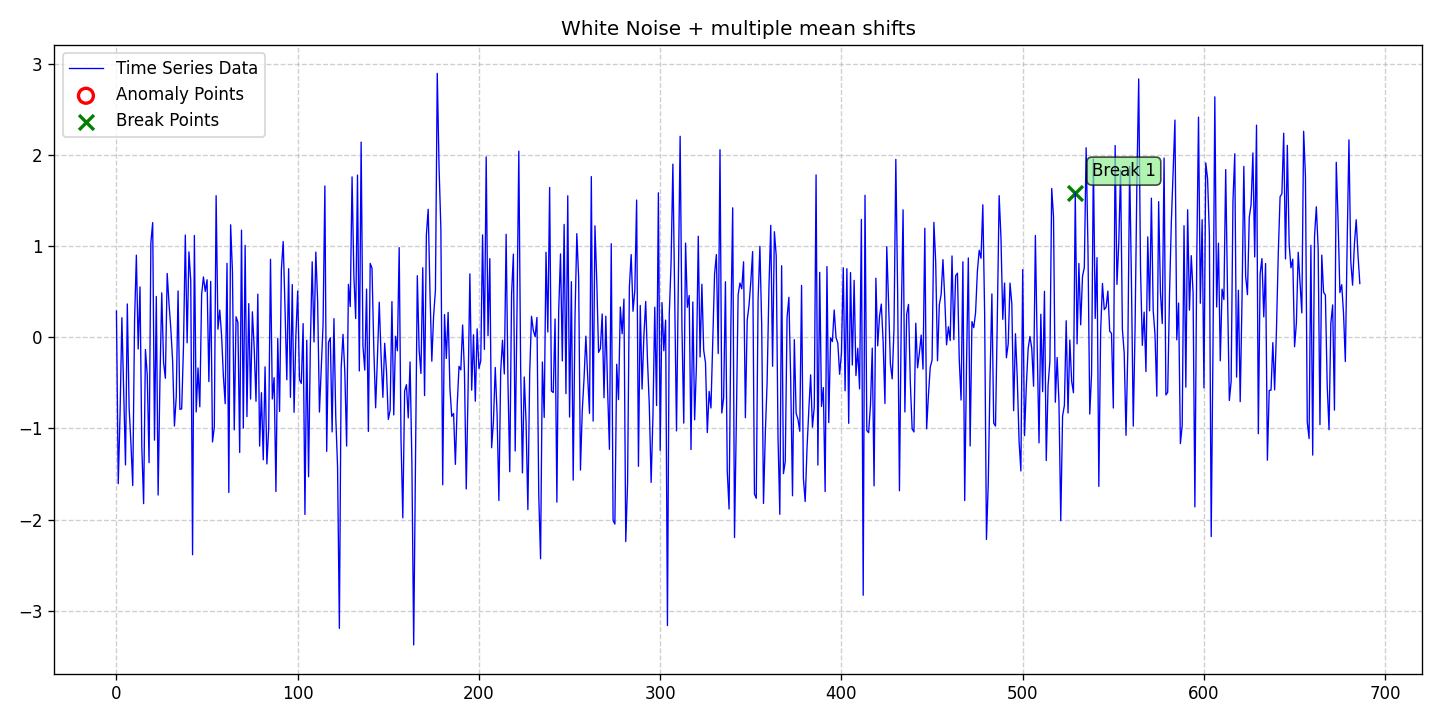

Values plotted in this chart, from the file beside it:
date, data, stationary, det_lin_up, det_lin_down, det_quad, det_cubic, det_exp, det_damped, stoc_trend, volatility, single_seas, multiple_seas, point_anom_single, point_anom_multi, collect_anom, context_anom, mean_shift, var_shift, trend_shift, point_anom_count, point_anom_location, point_anom_point, collect_anom_count
2020-01-01, 0.289, 0, 0, 0, 0, 0, 0, 0, 0, 0, 0, 0, 0, 0, 0, 0, 1, 0, 0, 0, none, , 0
2020-01-02, -1.606, 0, 0, 0, 0, 0, 0, 0, 0, 0, 0, 0, 0, 0, 0, 0, 1, 0, 0, 0, none, , 0
2020-01-03, -0.8402, 0, 0, 0, 0, 0, 0, 0, 0, 0, 0, 0, 0, 0, 0, 0, 1, 0, 0, 0, none, , 0
2020-01-04, 0.216, 0, 0, 0, 0, 0, 0, 0, 0, 0, 0, 0, 0, 0, 0, 0, 1, 0, 0, 0, none, , 0
2020-01-05, -0.5786, 0, 0, 0, 0, 0, 0, 0, 0, 0, 0, 0, 0, 0, 0, 0, 1, 0, 0, 0, none, , 0
2020-01-06, -1.4, 0, 0, 0, 0, 0, 0, 0, 0, 0, 0, 0, 0, 0, 0, 0, 1, 0, 0, 0, none, , 0
2020-01-07, 0.367, 0, 0, 0, 0, 0, 0, 0, 0, 0, 0, 0, 0, 0, 0, 0, 1, 0, 0, 0, none, , 0
2020-01-08, -0.773, 0, 0, 0, 0, 0, 0, 0, 0, 0, 0, 0, 0, 0, 0, 0, 1, 0, 0, 0, none, , 0
2020-01-09, -1.167, 0, 0, 0, 0, 0, 0, 0, 0, 0, 0, 0, 0, 0, 0, 0, 1, 0, 0, 0, none, , 0
2020-01-10, -1.627, 0, 0, 0, 0, 0, 0, 0, 0, 0, 0, 0, 0, 0, 0, 0, 1, 0, 0, 0, none, , 0
2020-01-11, 0.1809, 0, 0, 0, 0, 0, 0, 0, 0, 0, 0, 0, 0, 0, 0, 0, 1, 0, 0, 0, none, , 0
2020-01-12, 0.9029, 0, 0, 0, 0, 0, 0, 0, 0, 0, 0, 0, 0, 0, 0, 0, 1, 0, 0, 0, none, , 0
2020-01-13, -0.1282, 0, 0, 0, 0, 0, 0, 0, 0, 0, 0, 0, 0, 0, 0, 0, 1, 0, 0, 0, none, , 0
2020-01-14, 0.5541, 0, 0, 0, 0, 0, 0, 0, 0, 0, 0, 0, 0, 0, 0, 0, 1, 0, 0, 0, none, , 0
2020-01-15, -1.205, 0, 0, 0, 0, 0, 0, 0, 0, 0, 0, 0, 0, 0, 0, 0, 1, 0, 0, 0, none, , 0
2020-01-16, -1.825, 0, 0, 0, 0, 0, 0, 0, 0, 0, 0, 0, 0, 0, 0, 0, 1, 0, 0, 0, none, , 0
2020-01-17, -0.1333, 0, 0, 0, 0, 0, 0, 0, 0, 0, 0, 0, 0, 0, 0, 0, 1, 0, 0, 0, none, , 0
2020-01-18, -0.4142, 0, 0, 0, 0, 0, 0, 0, 0, 0, 0, 0, 0, 0, 0, 0, 1, 0, 0, 0, none, , 0
2020-01-19, -1.375, 0, 0, 0, 0, 0, 0, 0, 0, 0, 0, 0, 0, 0, 0, 0, 1, 0, 0, 0, none, , 0
2020-01-20, 1.038, 0, 0, 0, 0, 0, 0, 0, 0, 0, 0, 0, 0, 0, 0, 0, 1, 0, 0, 0, none, , 0
2020-01-21, 1.26, 0, 0, 0, 0, 0, 0, 0, 0, 0, 0, 0, 0, 0, 0, 0, 1, 0, 0, 0, none, , 0
2020-01-22, -1.128, 0, 0, 0, 0, 0, 0, 0, 0, 0, 0, 0, 0, 0, 0, 0, 1, 0, 0, 0, none, , 0
2020-01-23, 0.4494, 0, 0, 0, 0, 0, 0, 0, 0, 0, 0, 0, 0, 0, 0, 0, 1, 0, 0, 0, none, , 0
2020-01-24, -1.731, 0, 0, 0, 0, 0, 0, 0, 0, 0, 0, 0, 0, 0, 0, 0, 1, 0, 0, 0, none, , 0
2020-01-25, -0.4757, 0, 0, 0, 0, 0, 0, 0, 0, 0, 0, 0, 0, 0, 0, 0, 1, 0, 0, 0, none, , 0
2020-01-26, 0.4888, 0, 0, 0, 0, 0, 0, 0, 0, 0, 0, 0, 0, 0, 0, 0, 1, 0, 0, 0, none, , 0
2020-01-27, -0.2748, 0, 0, 0, 0, 0, 0, 0, 0, 0, 0, 0, 0, 0, 0, 0, 1, 0, 0, 0, none, , 0
2020-01-28, -0.4491, 0, 0, 0, 0, 0, 0, 0, 0, 0, 0, 0, 0, 0, 0, 0, 1, 0, 0, 0, none, , 0
2020-01-29, 0.7015, 0, 0, 0, 0, 0, 0, 0, 0, 0, 0, 0, 0, 0, 0, 0, 1, 0, 0, 0, none, , 0
2020-01-30, 0.3718, 0, 0, 0, 0, 0, 0, 0, 0, 0, 0, 0, 0, 0, 0, 0, 1, 0, 0, 0, none, , 0
2020-01-31, 0.09673, 0, 0, 0, 0, 0, 0, 0, 0, 0, 0, 0, 0, 0, 0, 0, 1, 0, 0, 0, none, , 0
2020-02-01, -0.2597, 0, 0, 0, 0, 0, 0, 0, 0, 0, 0, 0, 0, 0, 0, 0, 1, 0, 0, 0, none, , 0
2020-02-02, -0.9729, 0, 0, 0, 0, 0, 0, 0, 0, 0, 0, 0, 0, 0, 0, 0, 1, 0, 0, 0, none, , 0
2020-02-03, -0.6497, 0, 0, 0, 0, 0, 0, 0, 0, 0, 0, 0, 0, 0, 0, 0, 1, 0, 0, 0, none, , 0
2020-02-04, 0.5099, 0, 0, 0, 0, 0, 0, 0, 0, 0, 0, 0, 0, 0, 0, 0, 1, 0, 0, 0, none, , 0
2020-02-05, -0.7896, 0, 0, 0, 0, 0, 0, 0, 0, 0, 0, 0, 0, 0, 0, 0, 1, 0, 0, 0, none, , 0
2020-02-06, -0.7855, 0, 0, 0, 0, 0, 0, 0, 0, 0, 0, 0, 0, 0, 0, 0, 1, 0, 0, 0, none, , 0
2020-02-07, -0.09555, 0, 0, 0, 0, 0, 0, 0, 0, 0, 0, 0, 0, 0, 0, 0, 1, 0, 0, 0, none, , 0
2020-02-08, 1.123, 0, 0, 0, 0, 0, 0, 0, 0, 0, 0, 0, 0, 0, 0, 0, 1, 0, 0, 0, none, , 0
2020-02-09, -0.05946, 0, 0, 0, 0, 0, 0, 0, 0, 0, 0, 0, 0, 0, 0, 0, 1, 0, 0, 0, none, , 0
2020-02-10, 0.9385, 0, 0, 0, 0, 0, 0, 0, 0, 0, 0, 0, 0, 0, 0, 0, 1, 0, 0, 0, none, , 0
2020-02-11, 0.6226, 0, 0, 0, 0, 0, 0, 0, 0, 0, 0, 0, 0, 0, 0, 0, 1, 0, 0, 0, none, , 0
2020-02-12, -2.386, 0, 0, 0, 0, 0, 0, 0, 0, 0, 0, 0, 0, 0, 0, 0, 1, 0, 0, 0, none, , 0
2020-02-13, 1.119, 0, 0, 0, 0, 0, 0, 0, 0, 0, 0, 0, 0, 0, 0, 0, 1, 0, 0, 0, none, , 0
2020-02-14, -0.819, 0, 0, 0, 0, 0, 0, 0, 0, 0, 0, 0, 0, 0, 0, 0, 1, 0, 0, 0, none, , 0
2020-02-15, -0.3356, 0, 0, 0, 0, 0, 0, 0, 0, 0, 0, 0, 0, 0, 0, 0, 1, 0, 0, 0, none, , 0
2020-02-16, -0.7624, 0, 0, 0, 0, 0, 0, 0, 0, 0, 0, 0, 0, 0, 0, 0, 1, 0, 0, 0, none, , 0
2020-02-17, 0.4712, 0, 0, 0, 0, 0, 0, 0, 0, 0, 0, 0, 0, 0, 0, 0, 1, 0, 0, 0, none, , 0
2020-02-18, 0.6632, 0, 0, 0, 0, 0, 0, 0, 0, 0, 0, 0, 0, 0, 0, 0, 1, 0, 0, 0, none, , 0
2020-02-19, 0.5046, 0, 0, 0, 0, 0, 0, 0, 0, 0, 0, 0, 0, 0, 0, 0, 1, 0, 0, 0, none, , 0
2020-02-20, 0.6328, 0, 0, 0, 0, 0, 0, 0, 0, 0, 0, 0, 0, 0, 0, 0, 1, 0, 0, 0, none, , 0
2020-02-21, -0.4855, 0, 0, 0, 0, 0, 0, 0, 0, 0, 0, 0, 0, 0, 0, 0, 1, 0, 0, 0, none, , 0
2020-02-22, 0.6153, 0, 0, 0, 0, 0, 0, 0, 0, 0, 0, 0, 0, 0, 0, 0, 1, 0, 0, 0, none, , 0
2020-02-23, -1.148, 0, 0, 0, 0, 0, 0, 0, 0, 0, 0, 0, 0, 0, 0, 0, 1, 0, 0, 0, none, , 0
2020-02-24, -0.9852, 0, 0, 0, 0, 0, 0, 0, 0, 0, 0, 0, 0, 0, 0, 0, 1, 0, 0, 0, none, , 0
2020-02-25, 1.556, 0, 0, 0, 0, 0, 0, 0, 0, 0, 0, 0, 0, 0, 0, 0, 1, 0, 0, 0, none, , 0
2020-02-26, 0.08962, 0, 0, 0, 0, 0, 0, 0, 0, 0, 0, 0, 0, 0, 0, 0, 1, 0, 0, 0, none, , 0
2020-02-27, 0.2994, 0, 0, 0, 0, 0, 0, 0, 0, 0, 0, 0, 0, 0, 0, 0, 1, 0, 0, 0, none, , 0
2020-02-28, 0.02719, 0, 0, 0, 0, 0, 0, 0, 0, 0, 0, 0, 0, 0, 0, 0, 1, 0, 0, 0, none, , 0
2020-02-29, -0.4242, 0, 0, 0, 0, 0, 0, 0, 0, 0, 0, 0, 0, 0, 0, 0, 1, 0, 0, 0, none, , 0
... 627 more rows
